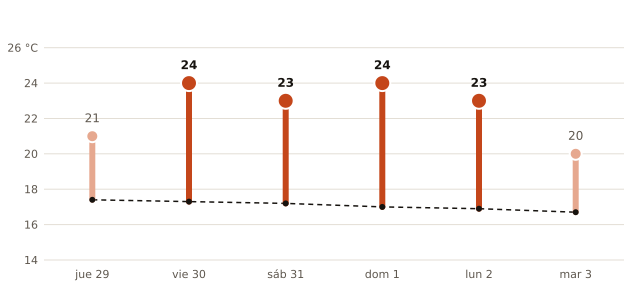

Data behind this chart, as committed beside it:
fecha, máxima_prevista_C, máxima_normal_1991_2020_C
2026-10-29, 21, 17.4
2026-10-30, 24, 17.3
2026-10-31, 23, 17.2
2026-11-01, 24, 17.0
2026-11-02, 23, 16.9
2026-11-03, 20, 16.7
